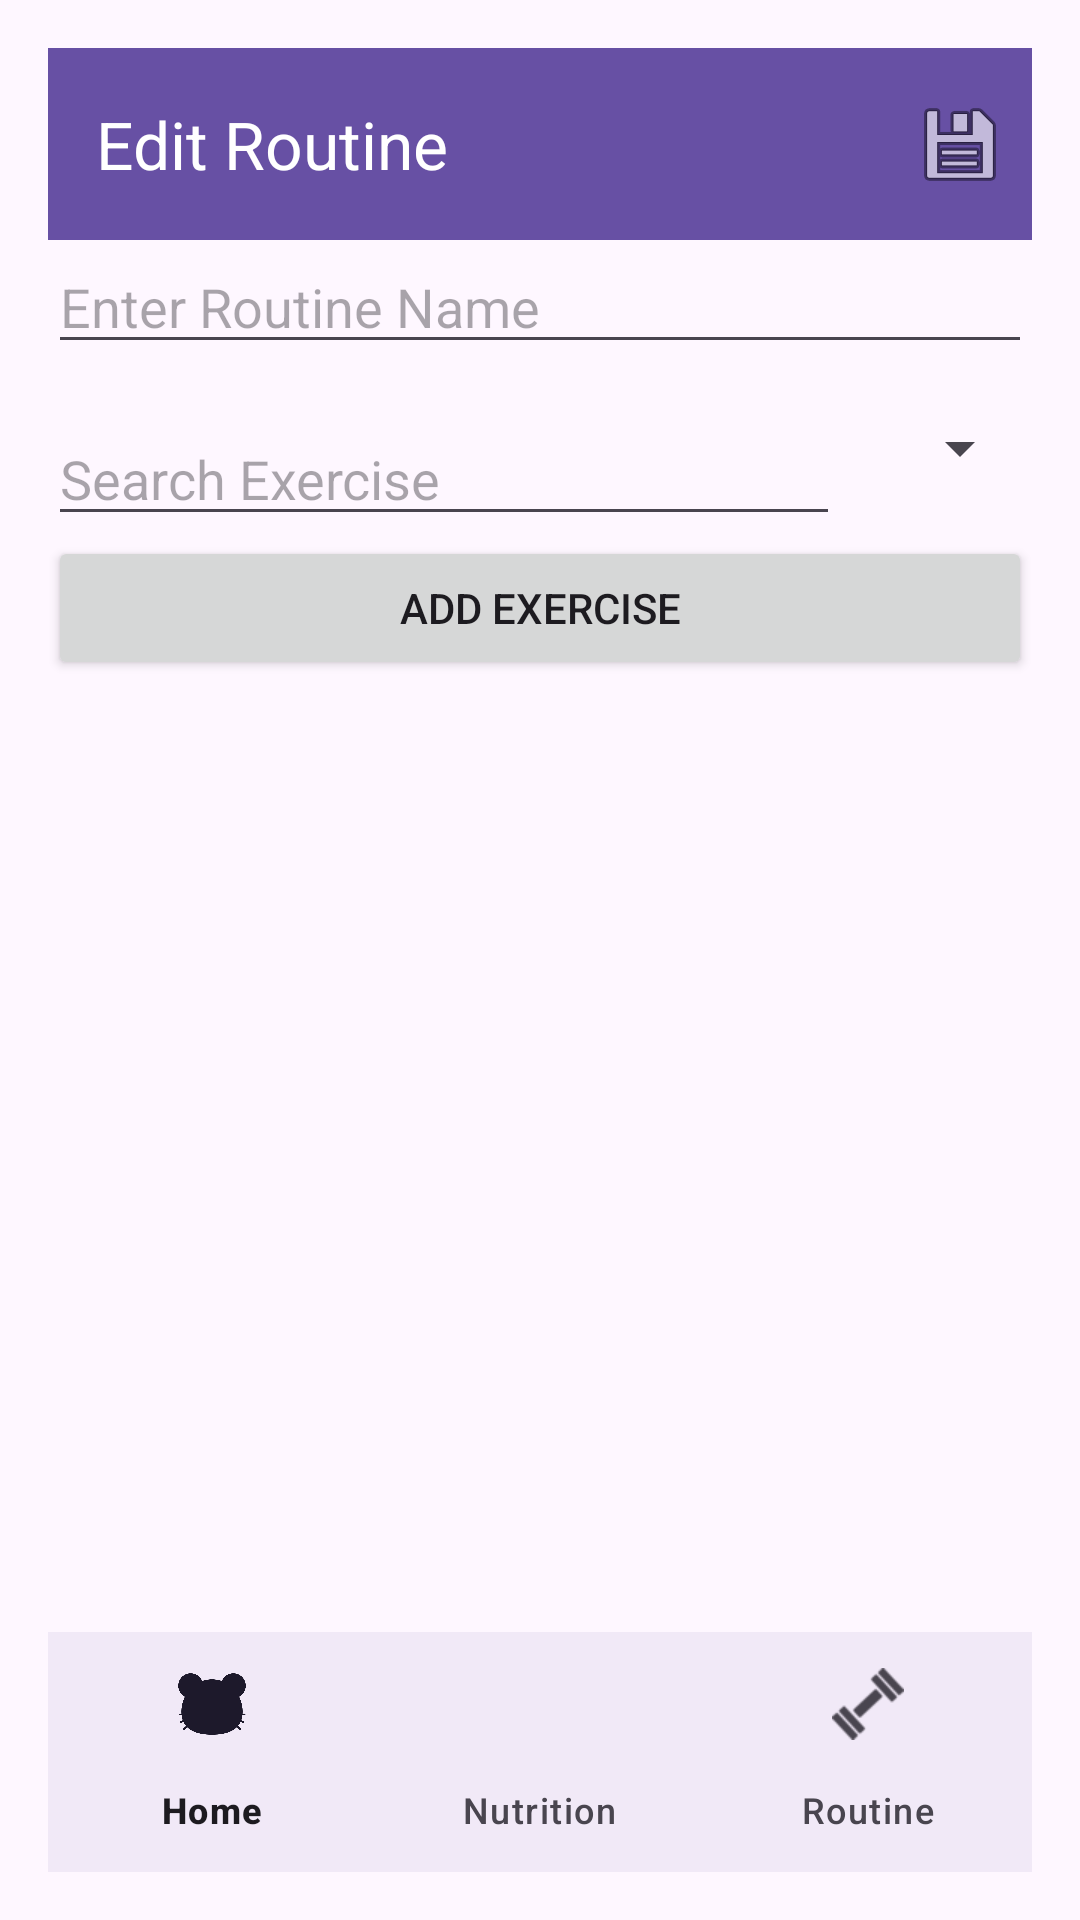

Android layout source for this screen:
<!-- AndroidManifest.xml: application theme Theme.Gympet -->
<!-- res/layout/activity_edit_routine.xml -->
<?xml version="1.0" encoding="utf-8"?>
<LinearLayout xmlns:android="http://schemas.android.com/apk/res/android"
    xmlns:app="http://schemas.android.com/apk/res-auto"
    xmlns:tools="http://schemas.android.com/tools"
    android:layout_width="match_parent"
    android:layout_height="match_parent"
    android:orientation="vertical"
    android:padding="16dp"
    tools:context=".Routine.EditRoutineActivity">

    <androidx.appcompat.widget.Toolbar
        android:id="@+id/toolbar"
        android:layout_width="match_parent"
        android:layout_height="wrap_content"
        android:background="?attr/colorPrimary"
        app:title="Edit Routine"
        app:titleTextColor="@android:color/white"
        app:menu="@menu/menu_new_routine"/>

    <EditText
        android:id="@+id/titleEditText"
        android:layout_width="match_parent"
        android:layout_height="wrap_content"
        android:hint="Enter Routine Name"
        android:inputType="text"/>

    <LinearLayout
        android:layout_width="match_parent"
        android:layout_height="wrap_content"
        android:orientation="horizontal"
        android:layout_marginTop="16dp">

        <AutoCompleteTextView
            android:id="@+id/nameEditText"
            android:layout_width="0dp"
            android:layout_height="wrap_content"
            android:layout_weight="1"
            android:hint="Search Exercise"
            android:inputType="text" />

        <Spinner
            android:id="@+id/bodypartSpinner"
            android:layout_width="wrap_content"
            android:layout_height="wrap_content"
            android:layout_marginLeft="16dp"/>
    </LinearLayout>

    <Button
        android:id="@+id/addExerciseButton"
        android:layout_width="match_parent"
        android:layout_height="wrap_content"
        android:text="Add Exercise"/>

    <androidx.recyclerview.widget.RecyclerView
        android:id="@+id/exercisesRecyclerView"
        android:layout_width="match_parent"
        android:layout_height="0dp"
        android:layout_weight="1"/>

    <com.google.android.material.bottomnavigation.BottomNavigationView
        android:id="@+id/bottom_navigation"
        android:layout_width="match_parent"
        android:layout_height="wrap_content"
        android:layout_alignParentBottom="true"
        android:background="?android:attr/windowBackground"
        app:menu="@menu/bottom_nav_menu" />

</LinearLayout>
<!-- resources referenced by this layout -->
<resources>
  <style name="Theme.Gympet" parent="Base.Theme.Gympet" />
  <style name="Base.Theme.Gympet" parent="Theme.Material3.DayNight.NoActionBar">
          
          
      </style>
</resources>
